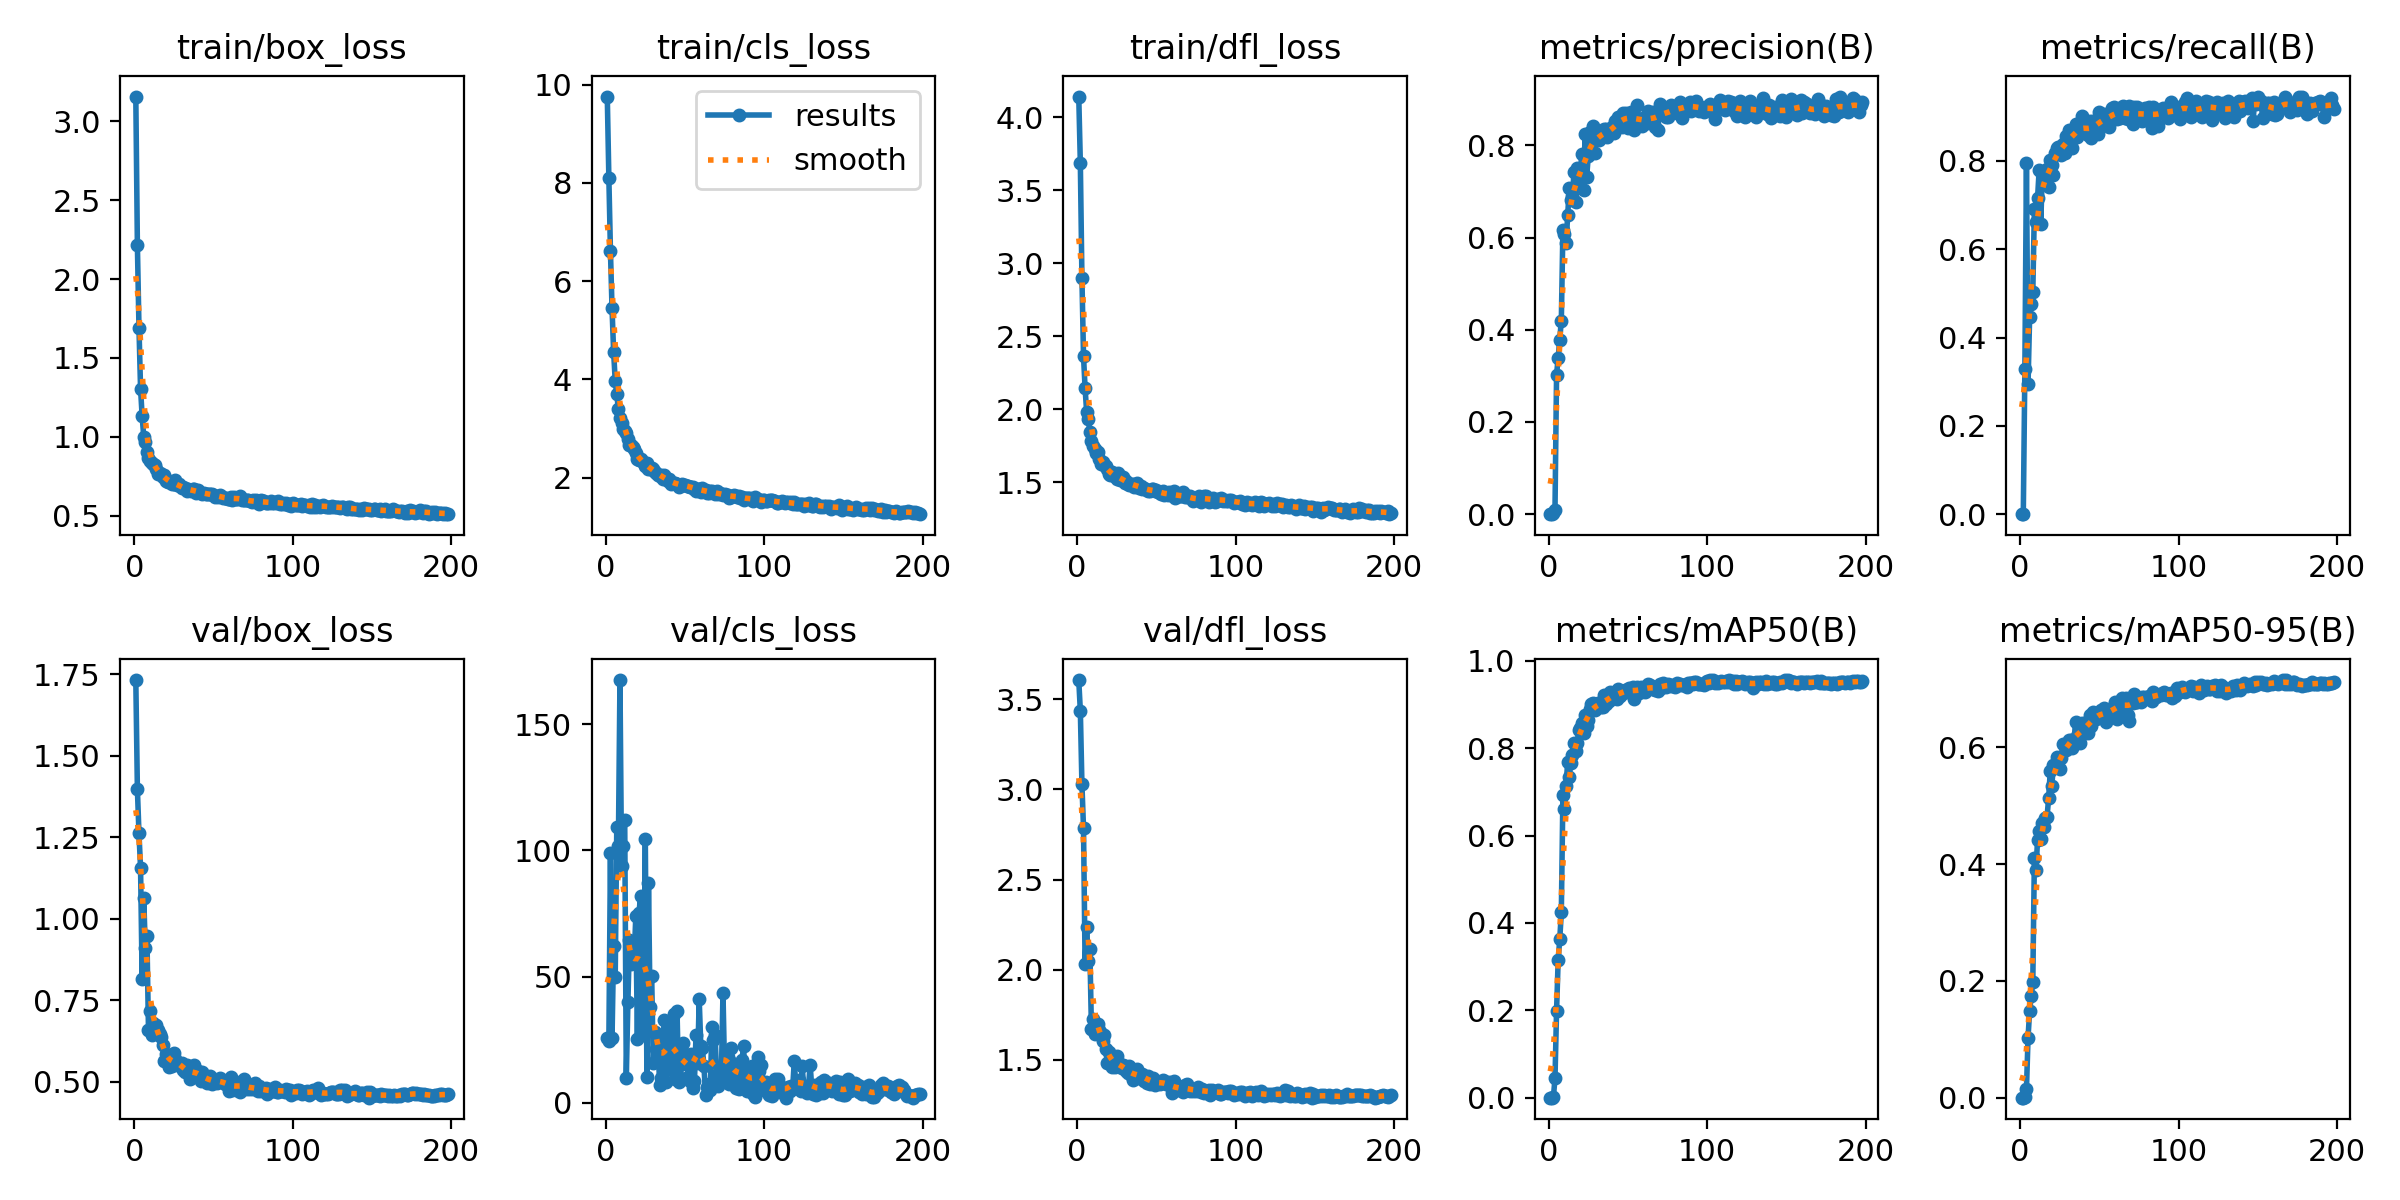

The table this chart was drawn from, first rows:
epoch, train/box_loss, train/cls_loss, train/dfl_loss, metrics/precision(B), metrics/recall(B), metrics/mAP50(B), metrics/mAP50-95(B), val/box_loss, val/cls_loss, val/dfl_loss, lr/pg0, lr/pg1, lr/pg2
1, 3.157, 9.756, 4.142, 0, 0, 0, 0, 1.732, 25.51, 3.607, 0.0002285, 0.0002285, 0.0002285
2, 2.213, 8.094, 3.687, 0, 0, 0, 0, 1.397, 24.41, 3.436, 0.0004626, 0.0004626, 0.0004626
3, 1.691, 6.604, 2.902, 0.00185, 0.329, 0.00136, 0.00044, 1.262, 98.98, 3.028, 0.0006951, 0.0006951, 0.0006951
4, 1.305, 5.441, 2.365, 0.00893, 0.7962, 0.04401, 0.01409, 1.156, 25.57, 2.785, 0.0007069, 0.0007069, 0.0007069
5, 1.13, 4.561, 2.144, 0.3026, 0.2939, 0.1992, 0.103, 0.8152, 62.11, 2.03, 0.0007046, 0.0007046, 0.0007046
6, 1.001, 3.972, 1.98, 0.3391, 0.4471, 0.3147, 0.1482, 1.064, 49.7, 2.239, 0.0007022, 0.0007022, 0.0007022
7, 0.9682, 3.695, 1.937, 0.3788, 0.4768, 0.3621, 0.1738, 0.9091, 109.4, 2.046, 0.0006999, 0.0006999, 0.0006999
8, 0.9019, 3.388, 1.845, 0.4197, 0.5027, 0.4239, 0.1984, 0.9484, 101.7, 2.114, 0.0006975, 0.0006975, 0.0006975
9, 0.864, 3.202, 1.782, 0.6172, 0.6912, 0.6926, 0.4099, 0.6594, 167.5, 1.672, 0.0006951, 0.0006951, 0.0006951
10, 0.8468, 3.11, 1.747, 0.6077, 0.6621, 0.6598, 0.3895, 0.7164, 93.95, 1.729, 0.0006928, 0.0006928, 0.0006928
11, 0.8337, 2.996, 1.732, 0.5879, 0.7157, 0.7139, 0.4416, 0.6438, 101.8, 1.646, 0.0006904, 0.0006904, 0.0006904
12, 0.827, 2.946, 1.699, 0.6481, 0.7787, 0.7682, 0.4571, 0.6793, 111.9, 1.682, 0.0006881, 0.0006881, 0.0006881
13, 0.8214, 2.916, 1.709, 0.7067, 0.6564, 0.7344, 0.4429, 0.6704, 9.955, 1.7, 0.0006857, 0.0006857, 0.0006857
14, 0.7927, 2.788, 1.659, 0.6813, 0.7701, 0.7669, 0.47, 0.6759, 39.73, 1.665, 0.0006834, 0.0006834, 0.0006834
15, 0.7665, 2.664, 1.625, 0.6898, 0.774, 0.7847, 0.4643, 0.6591, 64.38, 1.649, 0.000681, 0.000681, 0.000681
16, 0.7707, 2.66, 1.639, 0.7411, 0.761, 0.8126, 0.479, 0.6472, 54.81, 1.605, 0.0006787, 0.0006787, 0.0006787
17, 0.7609, 2.618, 1.617, 0.6766, 0.7824, 0.7945, 0.4815, 0.6373, 55.96, 1.64, 0.0006763, 0.0006763, 0.0006763
18, 0.747, 2.582, 1.613, 0.7502, 0.7414, 0.8124, 0.5133, 0.6129, 58.14, 1.56, 0.0006739, 0.0006739, 0.0006739
19, 0.7567, 2.496, 1.589, 0.7171, 0.8009, 0.8408, 0.5588, 0.5649, 73.87, 1.484, 0.0006716, 0.0006716, 0.0006716
20, 0.7174, 2.375, 1.556, 0.744, 0.791, 0.8456, 0.5344, 0.5848, 25.25, 1.546, 0.0006692, 0.0006692, 0.0006692
21, 0.7161, 2.364, 1.553, 0.7822, 0.7675, 0.8577, 0.57, 0.5574, 75.28, 1.487, 0.0006669, 0.0006669, 0.0006669
22, 0.7214, 2.379, 1.571, 0.7028, 0.8175, 0.8351, 0.5658, 0.5466, 81.84, 1.463, 0.0006645, 0.0006645, 0.0006645
23, 0.7137, 2.329, 1.546, 0.8245, 0.8288, 0.8764, 0.5832, 0.5639, 27.01, 1.48, 0.0006622, 0.0006622, 0.0006622
24, 0.701, 2.295, 1.543, 0.7315, 0.8325, 0.8518, 0.5657, 0.5481, 38.82, 1.46, 0.0006598, 0.0006598, 0.0006598
25, 0.6991, 2.225, 1.526, 0.7767, 0.8225, 0.8635, 0.5636, 0.59, 104.6, 1.52, 0.0006574, 0.0006574, 0.0006574
26, 0.7229, 2.304, 1.565, 0.8294, 0.814, 0.8905, 0.5816, 0.5689, 10.29, 1.488, 0.0006551, 0.0006551, 0.0006551
27, 0.6943, 2.182, 1.514, 0.8011, 0.8374, 0.9006, 0.6051, 0.5596, 87.03, 1.46, 0.0006527, 0.0006527, 0.0006527
28, 0.6978, 2.177, 1.534, 0.8418, 0.817, 0.9043, 0.6033, 0.5545, 37.74, 1.457, 0.0006504, 0.0006504, 0.0006504
29, 0.6851, 2.194, 1.537, 0.7829, 0.8557, 0.8865, 0.5964, 0.55, 50.4, 1.47, 0.000648, 0.000648, 0.000648
30, 0.6723, 2.168, 1.498, 0.8182, 0.8419, 0.8982, 0.5999, 0.5576, 15.78, 1.466, 0.0006457, 0.0006457, 0.0006457
31, 0.679, 2.106, 1.509, 0.8142, 0.8698, 0.9041, 0.6127, 0.5349, 28.14, 1.437, 0.0006433, 0.0006433, 0.0006433
32, 0.6741, 2.099, 1.491, 0.8119, 0.8563, 0.9002, 0.6127, 0.5308, 21.42, 1.428, 0.000641, 0.000641, 0.000641
33, 0.6584, 2.051, 1.48, 0.8269, 0.83, 0.8932, 0.5992, 0.5523, 24.41, 1.465, 0.0006386, 0.0006386, 0.0006386
34, 0.6694, 2.022, 1.491, 0.8246, 0.8537, 0.8933, 0.611, 0.5269, 7.194, 1.414, 0.0006362, 0.0006362, 0.0006362
35, 0.6618, 2.055, 1.493, 0.8344, 0.8834, 0.9225, 0.644, 0.508, 9.65, 1.389, 0.0006339, 0.0006339, 0.0006339
36, 0.6588, 1.974, 1.469, 0.8363, 0.855, 0.9003, 0.6188, 0.5234, 16.1, 1.41, 0.0006315, 0.0006315, 0.0006315
37, 0.6674, 2.044, 1.478, 0.818, 0.8824, 0.9156, 0.6269, 0.5341, 32.68, 1.429, 0.0006292, 0.0006292, 0.0006292
38, 0.666, 1.985, 1.497, 0.8306, 0.8707, 0.9075, 0.6071, 0.5518, 8.28, 1.447, 0.0006268, 0.0006268, 0.0006268
39, 0.6453, 1.924, 1.46, 0.8269, 0.9024, 0.9274, 0.6413, 0.5196, 30.62, 1.401, 0.0006245, 0.0006245, 0.0006245
40, 0.6605, 1.962, 1.477, 0.8386, 0.8671, 0.9187, 0.6322, 0.5329, 30.97, 1.419, 0.0006221, 0.0006221, 0.0006221
41, 0.6477, 1.867, 1.455, 0.8263, 0.8691, 0.9142, 0.6249, 0.5284, 21.36, 1.422, 0.0006197, 0.0006197, 0.0006197
42, 0.6435, 1.89, 1.461, 0.8523, 0.8721, 0.9262, 0.6431, 0.5035, 12.95, 1.386, 0.0006174, 0.0006174, 0.0006174
43, 0.6384, 1.897, 1.457, 0.8425, 0.8588, 0.9126, 0.625, 0.5312, 35.02, 1.412, 0.000615, 0.000615, 0.000615
44, 0.6415, 1.898, 1.447, 0.8619, 0.8907, 0.935, 0.6553, 0.5055, 9.578, 1.374, 0.0006127, 0.0006127, 0.0006127
45, 0.6401, 1.871, 1.438, 0.8455, 0.8522, 0.9201, 0.6365, 0.519, 36.44, 1.411, 0.0006103, 0.0006103, 0.0006103
46, 0.6373, 1.811, 1.444, 0.8402, 0.8894, 0.9302, 0.6603, 0.496, 8.193, 1.366, 0.000608, 0.000608, 0.000608
47, 0.6378, 1.856, 1.455, 0.8694, 0.873, 0.9257, 0.648, 0.5092, 9.744, 1.381, 0.0006056, 0.0006056, 0.0006056
48, 0.637, 1.865, 1.456, 0.8666, 0.8829, 0.9323, 0.648, 0.5168, 15.21, 1.4, 0.0006033, 0.0006033, 0.0006033
49, 0.6397, 1.857, 1.445, 0.869, 0.8618, 0.9282, 0.6582, 0.4932, 23.68, 1.36, 0.0006009, 0.0006009, 0.0006009
50, 0.6326, 1.838, 1.446, 0.8374, 0.9116, 0.9361, 0.6524, 0.5014, 19.19, 1.369, 0.0005985, 0.0005985, 0.0005985
51, 0.6205, 1.837, 1.434, 0.8648, 0.8841, 0.9367, 0.6636, 0.5034, 18.16, 1.375, 0.0005962, 0.0005962, 0.0005962
52, 0.6231, 1.82, 1.43, 0.8712, 0.8907, 0.9297, 0.6598, 0.4963, 10.07, 1.365, 0.0005938, 0.0005938, 0.0005938
53, 0.6176, 1.799, 1.419, 0.8633, 0.9059, 0.9389, 0.6681, 0.499, 8.504, 1.37, 0.0005915, 0.0005915, 0.0005915
54, 0.63, 1.814, 1.439, 0.833, 0.8939, 0.9134, 0.6428, 0.5115, 19.39, 1.388, 0.0005891, 0.0005891, 0.0005891
55, 0.6215, 1.797, 1.413, 0.8574, 0.897, 0.9356, 0.6537, 0.5064, 5.69, 1.383, 0.0005868, 0.0005868, 0.0005868
56, 0.6109, 1.776, 1.426, 0.8874, 0.8759, 0.9397, 0.6638, 0.4983, 8.602, 1.366, 0.0005844, 0.0005844, 0.0005844
57, 0.6114, 1.724, 1.416, 0.8518, 0.8924, 0.9262, 0.6597, 0.4948, 26.92, 1.366, 0.000582, 0.000582, 0.000582
58, 0.6086, 1.768, 1.432, 0.8496, 0.9188, 0.9394, 0.6634, 0.5013, 15.61, 1.379, 0.0005797, 0.0005797, 0.0005797
59, 0.6079, 1.773, 1.415, 0.8421, 0.9216, 0.9317, 0.6717, 0.4887, 40.94, 1.351, 0.0005773, 0.0005773, 0.0005773
60, 0.6082, 1.708, 1.421, 0.851, 0.9164, 0.9364, 0.678, 0.4714, 22.59, 1.318, 0.000575, 0.000575, 0.000575
... 138 more rows
